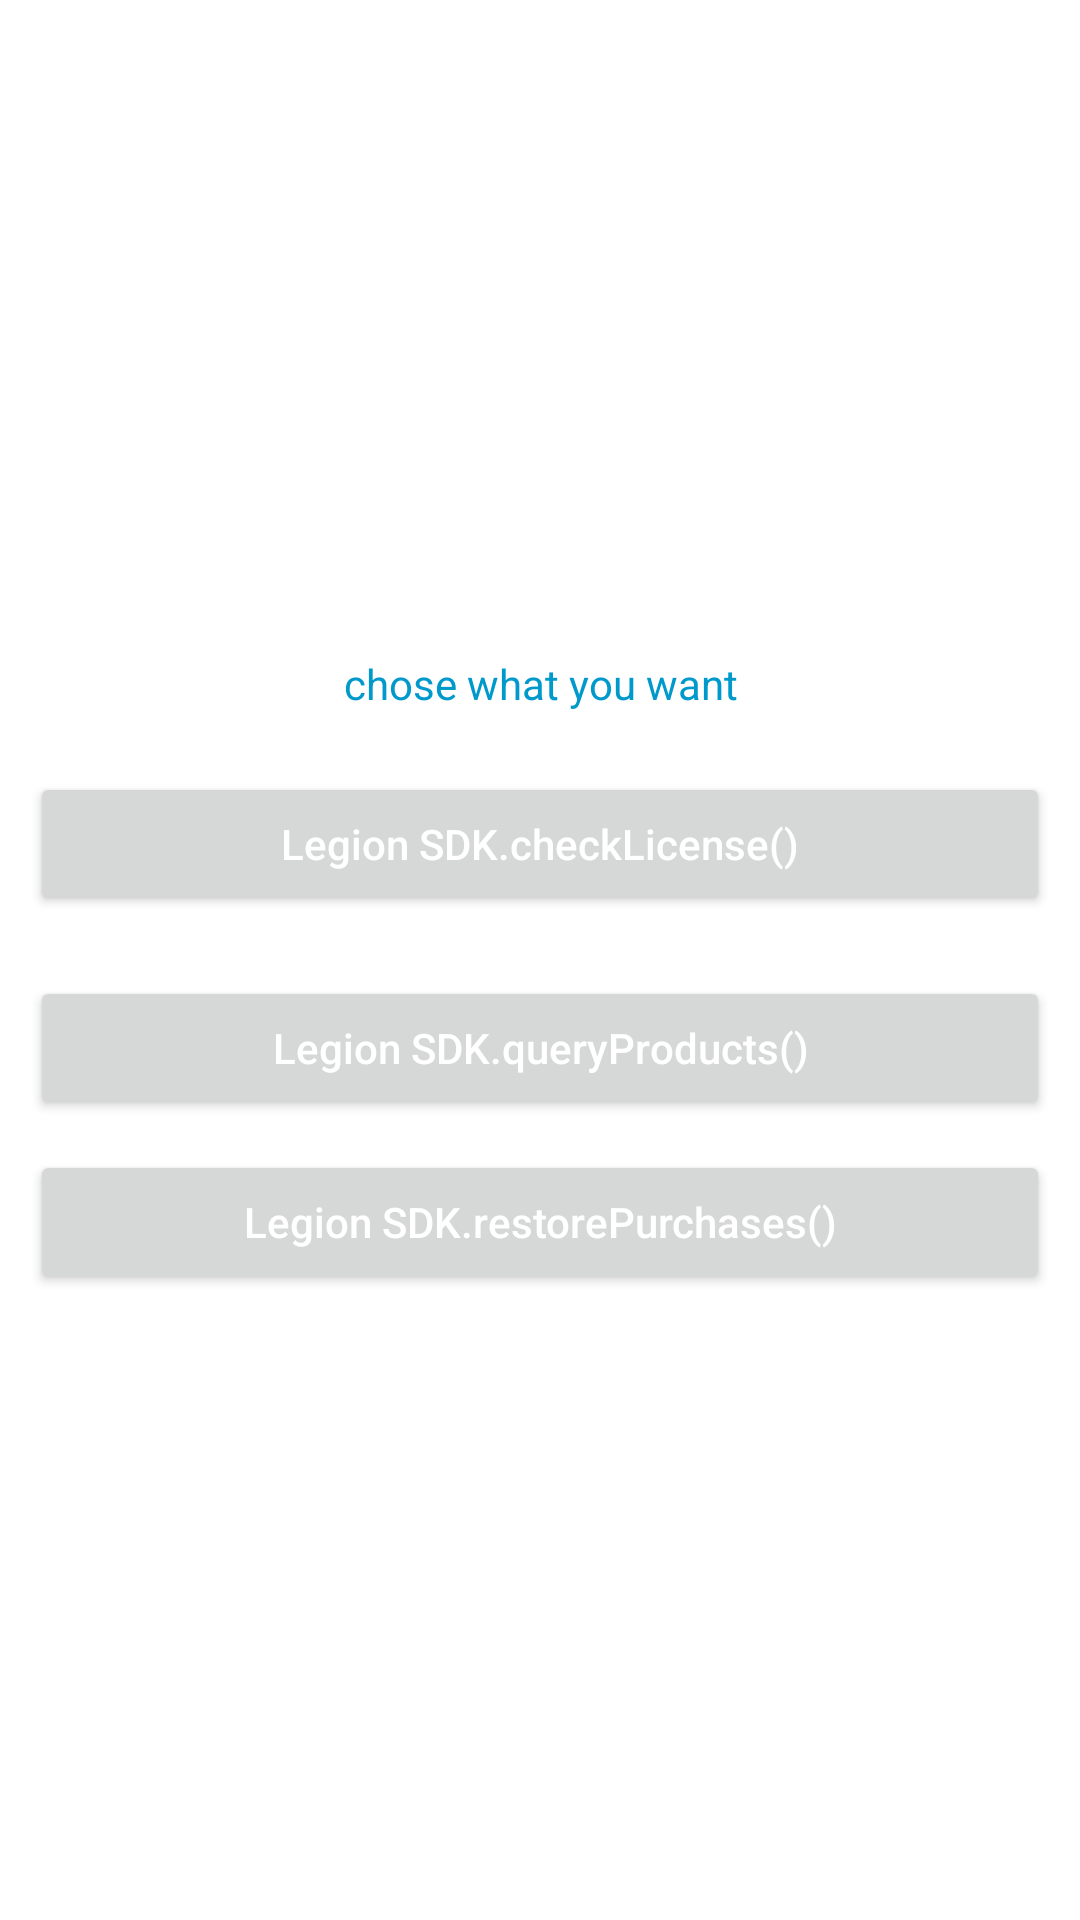

The Android layout XML behind this screen, and the referenced resources:
<!-- AndroidManifest.xml: application theme Theme.LegionSDKSample -->
<!-- res/layout/layout_function.xml -->
<?xml version="1.0" encoding="utf-8"?>
<LinearLayout xmlns:android="http://schemas.android.com/apk/res/android"
              android:layout_width="match_parent"
              android:layout_height="match_parent"
              android:background="@android:color/white"
              android:gravity="center"
              android:orientation="vertical">
    <TextView
        android:id="@+id/tv_tips"
        android:layout_width="wrap_content"
        android:layout_height="wrap_content"
        android:padding="10dp"
        android:text="chose what you want"
        android:autoLink="all"
        android:gravity="center"
        android:textColor="@android:color/holo_blue_dark" />

    <Button
        android:id="@+id/btn_verify"
        android:layout_width="match_parent"
        android:layout_height="wrap_content"
        android:layout_margin="10dp"
        android:text="Legion SDK.checkLicense()"
        android:textColor="@android:color/white"
        android:textAllCaps="false"/>

    <Button
        android:id="@+id/btn_products"
        android:layout_width="match_parent"
        android:layout_height="wrap_content"
        android:layout_marginLeft="10dp"
        android:layout_marginTop="10dp"
        android:layout_marginRight="10dp"
        android:text="Legion SDK.queryProducts()"
        android:textAllCaps="false"
        android:textColor="@android:color/white"/>

    <Button
        android:id="@+id/btn_purchased"
        android:layout_width="match_parent"
        android:layout_height="wrap_content"
        android:layout_marginLeft="10dp"
        android:layout_marginTop="10dp"
        android:layout_marginRight="10dp"
        android:text="Legion SDK.restorePurchases()"
        android:textAllCaps="false"
        android:textColor="@android:color/white"/>

    <androidx.recyclerview.widget.RecyclerView
        android:id="@+id/rv_products"
        android:layout_width="match_parent"
        android:layout_height="wrap_content" />
</LinearLayout>
<!-- resources referenced by this layout -->
<resources>
  <style name="Theme.LegionSDKSample" parent="Theme.MaterialComponents.DayNight.DarkActionBar">
          
          <item name="colorPrimary">@color/purple_500</item>
          <item name="colorPrimaryVariant">@color/purple_700</item>
          <item name="colorOnPrimary">@color/white</item>
          
          <item name="colorSecondary">@color/teal_200</item>
          <item name="colorSecondaryVariant">@color/teal_700</item>
          <item name="colorOnSecondary">@color/black</item>
          
          <item name="android:statusBarColor" tools:targetApi="l">?attr/colorPrimaryVariant</item>
          
      </style>
  <!-- not gathered from this repository: default colours our renderer supplied (Android Studio template values) -->
  <color name="purple_500">#FF6200EE</color>
  <color name="purple_700">#FF3700B3</color>
  <color name="teal_200">#FF03DAC5</color>
  <color name="teal_700">#FF018786</color>
  <color name="black">#FF000000</color>
  <color name="white">#FFFFFFFF</color>
</resources>
